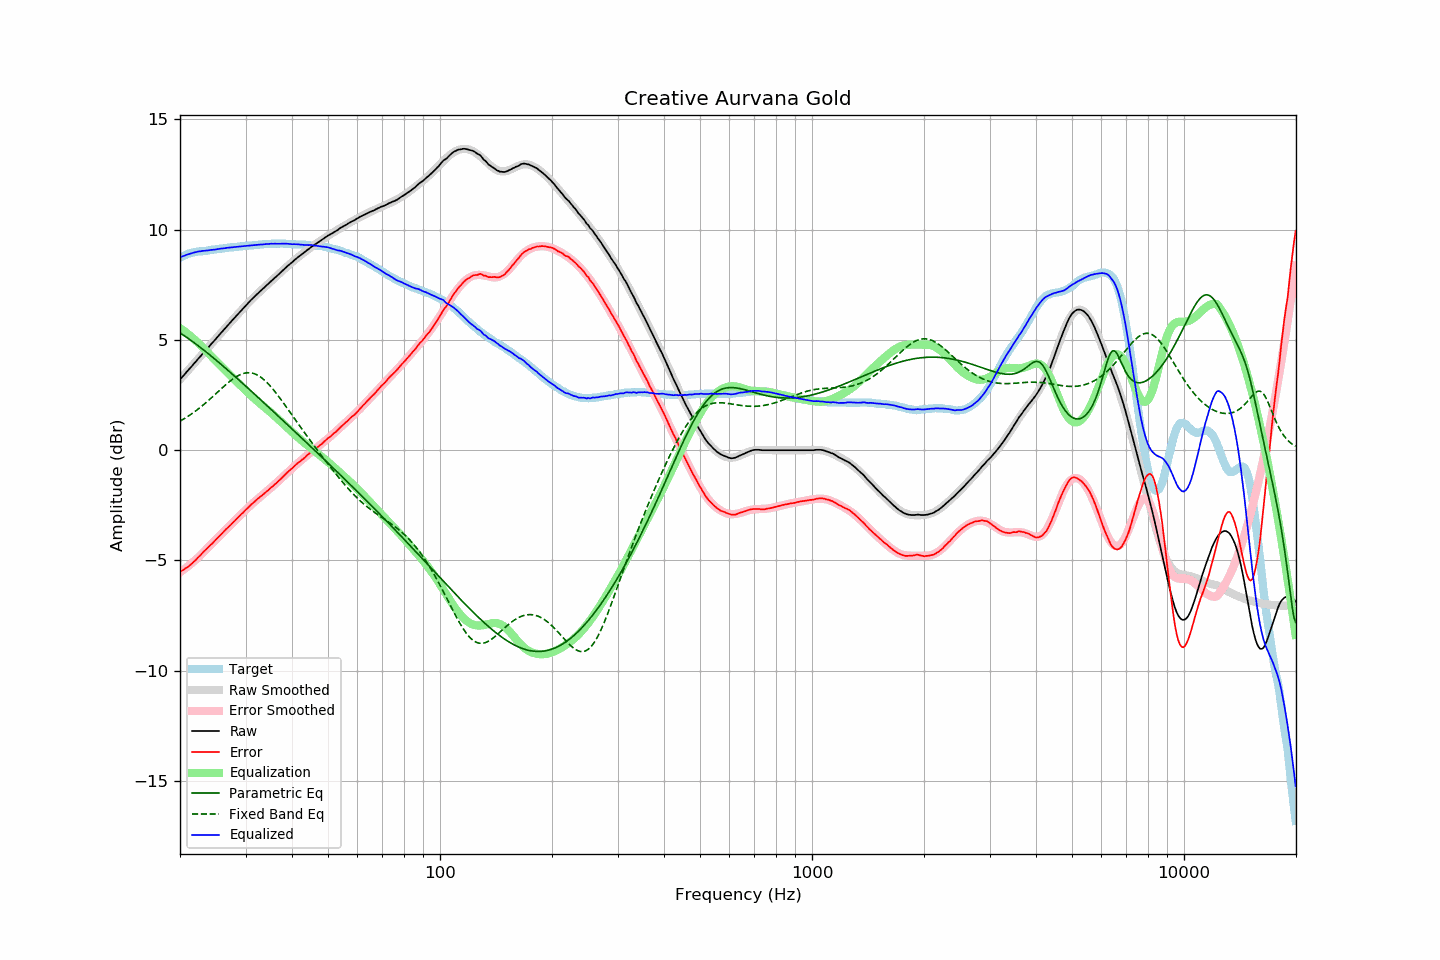

The file beside this chart, header and first rows:
frequency, raw, error, smoothed, error_smoothed, equalization, parametric_eq, fixed_band_eq, equalized_raw, equalized_smoothed, target
20.00, 3.21, -5.51, 3.21, -5.54, 5.54, 5.32, 1.32, 8.75, 8.74, 8.72
20.20, 3.29, -5.47, 3.29, -5.49, 5.49, 5.27, 1.36, 8.78, 8.78, 8.76
20.40, 3.37, -5.43, 3.37, -5.43, 5.43, 5.22, 1.40, 8.80, 8.80, 8.80
20.61, 3.45, -5.38, 3.45, -5.38, 5.38, 5.18, 1.45, 8.83, 8.83, 8.83
20.81, 3.54, -5.33, 3.54, -5.32, 5.32, 5.13, 1.49, 8.86, 8.86, 8.87
21.02, 3.62, -5.29, 3.62, -5.26, 5.26, 5.07, 1.54, 8.88, 8.88, 8.91
21.23, 3.70, -5.23, 3.70, -5.21, 5.21, 5.02, 1.59, 8.91, 8.91, 8.93
21.44, 3.78, -5.17, 3.79, -5.14, 5.14, 4.97, 1.64, 8.93, 8.93, 8.95
21.66, 3.87, -5.10, 3.87, -5.08, 5.08, 4.92, 1.69, 8.95, 8.95, 8.97
21.87, 3.95, -5.03, 3.95, -5.02, 5.02, 4.86, 1.74, 8.97, 8.97, 8.98
22.09, 4.03, -4.97, 4.03, -4.95, 4.95, 4.81, 1.79, 8.98, 8.99, 9.00
22.31, 4.12, -4.88, 4.12, -4.89, 4.89, 4.76, 1.85, 9.01, 9.00, 9.01
22.54, 4.20, -4.82, 4.20, -4.82, 4.82, 4.70, 1.91, 9.01, 9.02, 9.01
22.76, 4.28, -4.74, 4.28, -4.74, 4.74, 4.64, 1.96, 9.02, 9.03, 9.02
22.99, 4.37, -4.65, 4.36, -4.67, 4.67, 4.59, 2.02, 9.04, 9.03, 9.02
23.22, 4.45, -4.58, 4.45, -4.60, 4.60, 4.53, 2.08, 9.04, 9.04, 9.03
23.45, 4.53, -4.51, 4.53, -4.52, 4.52, 4.47, 2.15, 9.05, 9.05, 9.04
23.69, 4.61, -4.44, 4.61, -4.45, 4.45, 4.41, 2.21, 9.06, 9.06, 9.05
23.92, 4.69, -4.37, 4.70, -4.37, 4.37, 4.35, 2.27, 9.06, 9.07, 9.06
24.16, 4.78, -4.30, 4.78, -4.30, 4.30, 4.29, 2.34, 9.08, 9.08, 9.08
24.40, 4.86, -4.24, 4.86, -4.23, 4.23, 4.23, 2.41, 9.09, 9.09, 9.10
24.65, 4.94, -4.16, 4.94, -4.15, 4.15, 4.17, 2.47, 9.09, 9.10, 9.10
24.89, 5.02, -4.09, 5.03, -4.08, 4.08, 4.11, 2.54, 9.10, 9.11, 9.11
25.14, 5.11, -4.00, 5.11, -4.01, 4.01, 4.05, 2.61, 9.12, 9.12, 9.12
25.39, 5.19, -3.93, 5.19, -3.93, 3.93, 3.99, 2.67, 9.13, 9.13, 9.13
25.65, 5.28, -3.86, 5.28, -3.86, 3.86, 3.93, 2.74, 9.14, 9.14, 9.14
25.91, 5.36, -3.78, 5.36, -3.79, 3.79, 3.87, 2.81, 9.15, 9.15, 9.14
26.16, 5.44, -3.71, 5.44, -3.72, 3.72, 3.80, 2.87, 9.16, 9.16, 9.15
26.43, 5.52, -3.64, 5.52, -3.64, 3.64, 3.74, 2.94, 9.16, 9.16, 9.16
26.69, 5.61, -3.56, 5.61, -3.57, 3.57, 3.68, 3.00, 9.18, 9.17, 9.17
26.96, 5.69, -3.50, 5.69, -3.49, 3.49, 3.61, 3.06, 9.18, 9.18, 9.19
27.23, 5.77, -3.43, 5.77, -3.42, 3.42, 3.55, 3.12, 9.19, 9.19, 9.20
27.50, 5.85, -3.36, 5.85, -3.35, 3.35, 3.48, 3.18, 9.20, 9.20, 9.20
27.77, 5.93, -3.27, 5.93, -3.28, 3.28, 3.42, 3.24, 9.21, 9.21, 9.20
28.05, 6.01, -3.21, 6.01, -3.20, 3.20, 3.36, 3.29, 9.21, 9.22, 9.22
28.33, 6.09, -3.13, 6.09, -3.13, 3.13, 3.29, 3.33, 9.22, 9.22, 9.22
28.62, 6.17, -3.06, 6.17, -3.06, 3.06, 3.23, 3.37, 9.23, 9.23, 9.23
28.90, 6.25, -2.99, 6.25, -2.99, 2.99, 3.16, 3.41, 9.24, 9.24, 9.24
29.19, 6.33, -2.90, 6.33, -2.91, 2.91, 3.09, 3.44, 9.24, 9.25, 9.23
29.48, 6.41, -2.85, 6.41, -2.84, 2.84, 3.03, 3.47, 9.25, 9.25, 9.26
29.78, 6.49, -2.77, 6.49, -2.77, 2.77, 2.96, 3.49, 9.26, 9.26, 9.26
30.08, 6.57, -2.70, 6.57, -2.70, 2.70, 2.90, 3.50, 9.27, 9.26, 9.27
30.38, 6.64, -2.63, 6.64, -2.63, 2.63, 2.83, 3.51, 9.27, 9.27, 9.27
30.68, 6.72, -2.56, 6.72, -2.56, 2.56, 2.76, 3.51, 9.28, 9.28, 9.28
30.99, 6.80, -2.48, 6.79, -2.49, 2.49, 2.70, 3.51, 9.29, 9.28, 9.28
31.30, 6.87, -2.42, 6.87, -2.43, 2.43, 2.63, 3.49, 9.30, 9.29, 9.29
31.61, 6.94, -2.36, 6.94, -2.36, 2.36, 2.57, 3.47, 9.30, 9.30, 9.30
31.93, 7.01, -2.30, 7.01, -2.30, 2.30, 2.50, 3.45, 9.31, 9.31, 9.30
32.24, 7.08, -2.22, 7.08, -2.23, 2.23, 2.43, 3.41, 9.31, 9.31, 9.30
32.57, 7.15, -2.17, 7.15, -2.17, 2.17, 2.36, 3.37, 9.32, 9.32, 9.32
32.89, 7.22, -2.11, 7.22, -2.11, 2.11, 2.30, 3.33, 9.33, 9.33, 9.33
33.22, 7.28, -2.05, 7.29, -2.05, 2.05, 2.23, 3.27, 9.33, 9.33, 9.33
33.55, 7.35, -1.99, 7.35, -1.99, 1.99, 2.16, 3.21, 9.34, 9.34, 9.34
33.89, 7.42, -1.93, 7.42, -1.92, 1.92, 2.10, 3.15, 9.34, 9.34, 9.35
34.23, 7.49, -1.86, 7.49, -1.86, 1.86, 2.03, 3.08, 9.35, 9.35, 9.35
34.57, 7.55, -1.81, 7.55, -1.80, 1.80, 1.96, 3.00, 9.35, 9.36, 9.36
34.92, 7.62, -1.74, 7.62, -1.74, 1.74, 1.89, 2.92, 9.36, 9.36, 9.36
35.27, 7.69, -1.67, 7.69, -1.68, 1.68, 1.83, 2.84, 9.37, 9.36, 9.36
35.62, 7.75, -1.62, 7.75, -1.61, 1.61, 1.76, 2.75, 9.36, 9.37, 9.37
35.97, 7.82, -1.54, 7.82, -1.55, 1.55, 1.69, 2.66, 9.37, 9.37, 9.36
... 635 more rows
